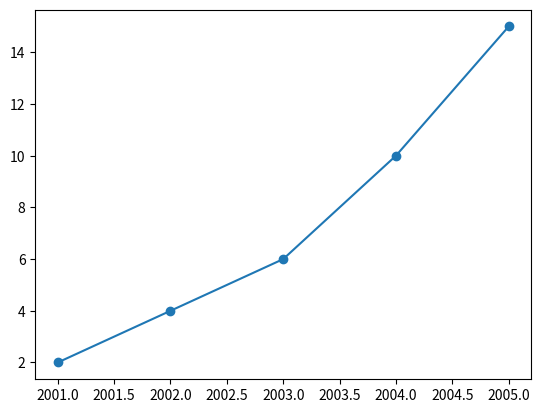

Source code (Python):
import pandas as pd
import matplotlib.pyplot as plt

df = pd.DataFrame({
    'X':[2001,2002,2003,2004,2005],
    'Y':[2,4,6,10,15]
})

plt.plot(df['X'],df['Y'])
plt.show()

plt.scatter(df['X'],df['Y'])
plt.show()